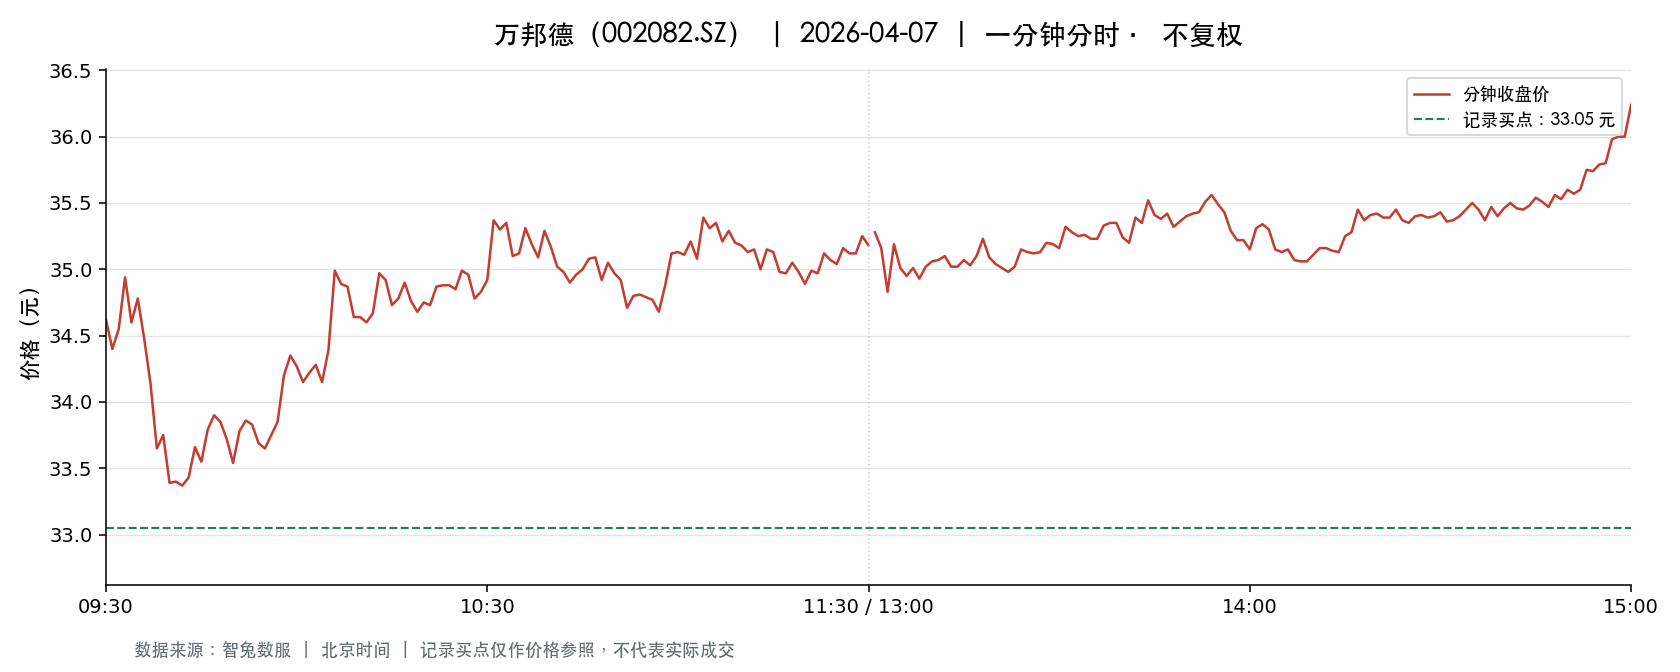

Source data for this figure (header and first rows):
t, o, h, l, c, v, a, pc, sf
2026-04-07 09:30:00, 34.62, 34.62, 34.62, 34.62, 10995, 38064690, 34.05, 0.0
2026-04-07 09:31:00, 34.52, 34.77, 34.06, 34.4, 30290, 104167591, 34.62, 0.0
2026-04-07 09:32:00, 34.31, 34.67, 34.14, 34.55, 18286, 62972734, 34.4, 0.0
2026-04-07 09:33:00, 34.54, 34.98, 34.53, 34.94, 14637, 50825365, 34.55, 0.0
2026-04-07 09:34:00, 34.94, 35.09, 34.56, 34.6, 18329, 63847494, 34.94, 0.0
2026-04-07 09:35:00, 34.68, 34.89, 34.68, 34.78, 8135, 28261521, 34.6, 0.0
2026-04-07 09:36:00, 34.77, 34.79, 34.05, 34.48, 20601, 70998975, 34.78, 0.0
2026-04-07 09:37:00, 34.5, 34.5, 34.11, 34.14, 17361, 59541934, 34.48, 0.0
2026-04-07 09:38:00, 34.1, 34.11, 33.3, 33.65, 18401, 62310705, 34.14, 0.0
2026-04-07 09:39:00, 33.7, 33.99, 33.63, 33.75, 15251, 51385449, 33.65, 0.0
2026-04-07 09:40:00, 33.75, 33.75, 33.39, 33.39, 12770, 42831601, 33.75, 0.0
2026-04-07 09:41:00, 33.35, 33.66, 33.34, 33.4, 11775, 39390503, 33.39, 0.0
2026-04-07 09:42:00, 33.36, 33.43, 33.36, 33.37, 6623, 22122716, 33.4, 0.0
2026-04-07 09:43:00, 33.35, 33.5, 33.3, 33.43, 9658, 32216092, 33.37, 0.0
2026-04-07 09:44:00, 33.41, 33.71, 33.41, 33.66, 8158, 27352152, 33.43, 0.0
2026-04-07 09:45:00, 33.6, 33.6, 33.4, 33.55, 4102, 13737256, 33.66, 0.0
2026-04-07 09:46:00, 33.59, 33.79, 33.56, 33.79, 4906, 16520411, 33.55, 0.0
2026-04-07 09:47:00, 33.8, 33.98, 33.75, 33.9, 3359, 11363949, 33.79, 0.0
2026-04-07 09:48:00, 33.9, 34.06, 33.85, 33.85, 3616, 12276446, 33.9, 0.0
2026-04-07 09:49:00, 33.85, 33.85, 33.72, 33.72, 2990, 10106520, 33.85, 0.0
2026-04-07 09:50:00, 33.7, 33.74, 33.54, 33.54, 3936, 13247374, 33.72, 0.0
2026-04-07 09:51:00, 33.54, 33.9, 33.54, 33.78, 7144, 24104877, 33.54, 0.0
2026-04-07 09:52:00, 33.83, 33.86, 33.58, 33.86, 5702, 19201615, 33.78, 0.0
2026-04-07 09:53:00, 33.77, 33.91, 33.74, 33.83, 4348, 14707372, 33.86, 0.0
2026-04-07 09:54:00, 33.9, 33.94, 33.65, 33.69, 2803, 9461896, 33.83, 0.0
2026-04-07 09:55:00, 33.68, 33.74, 33.61, 33.65, 3699, 12451203, 33.69, 0.0
2026-04-07 09:56:00, 33.65, 33.84, 33.59, 33.75, 6788, 22860814, 33.65, 0.0
2026-04-07 09:57:00, 33.72, 33.85, 33.63, 33.85, 7464, 25161409, 33.75, 0.0
2026-04-07 09:58:00, 33.84, 34.2, 33.81, 34.2, 4564, 15492693, 33.85, 0.0
2026-04-07 09:59:00, 34.23, 34.43, 34.23, 34.35, 5480, 18809283, 34.2, 0.0
2026-04-07 10:00:00, 34.38, 34.39, 34.18, 34.27, 3221, 11055943, 34.35, 0.0
2026-04-07 10:01:00, 34.25, 34.36, 34.15, 34.15, 3244, 11120675, 34.27, 0.0
2026-04-07 10:02:00, 34.07, 34.25, 34.07, 34.22, 2291, 7830469, 34.15, 0.0
2026-04-07 10:03:00, 34.28, 34.3, 34.21, 34.28, 2077, 7120026, 34.22, 0.0
2026-04-07 10:04:00, 34.28, 34.28, 34.15, 34.15, 2320, 7937181, 34.28, 0.0
2026-04-07 10:05:00, 34.2, 34.39, 34.2, 34.39, 1917, 6564465, 34.15, 0.0
2026-04-07 10:06:00, 34.39, 34.99, 34.39, 34.99, 9261, 32238094, 34.39, 0.0
2026-04-07 10:07:00, 35.0, 35.04, 34.87, 34.89, 10015, 34974073, 34.99, 0.0
2026-04-07 10:08:00, 34.93, 35.02, 34.87, 34.87, 4247, 14848282, 34.89, 0.0
2026-04-07 10:09:00, 34.85, 34.85, 34.58, 34.64, 3316, 11493654, 34.87, 0.0
2026-04-07 10:10:00, 34.69, 34.81, 34.64, 34.64, 2452, 8513424, 34.64, 0.0
2026-04-07 10:11:00, 34.62, 34.68, 34.51, 34.6, 2696, 9329290, 34.64, 0.0
2026-04-07 10:12:00, 34.58, 34.69, 34.51, 34.67, 2060, 7125242, 34.6, 0.0
2026-04-07 10:13:00, 34.73, 34.97, 34.73, 34.97, 3584, 12486817, 34.67, 0.0
2026-04-07 10:14:00, 34.97, 35.0, 34.84, 34.92, 4936, 17248163, 34.97, 0.0
2026-04-07 10:15:00, 34.89, 34.89, 34.68, 34.73, 1973, 6869264, 34.92, 0.0
2026-04-07 10:16:00, 34.75, 34.78, 34.72, 34.78, 1144, 3973548, 34.73, 0.0
2026-04-07 10:17:00, 34.8, 34.93, 34.8, 34.9, 1085, 3785199, 34.78, 0.0
2026-04-07 10:18:00, 34.89, 34.89, 34.74, 34.76, 928.0, 3229384, 34.9, 0.0
2026-04-07 10:19:00, 34.76, 34.76, 34.66, 34.68, 1323, 4591642, 34.76, 0.0
2026-04-07 10:20:00, 34.7, 34.8, 34.7, 34.75, 980.0, 3405573, 34.68, 0.0
2026-04-07 10:21:00, 34.73, 34.78, 34.66, 34.73, 1021, 3543752, 34.75, 0.0
2026-04-07 10:22:00, 34.78, 34.88, 34.78, 34.87, 1536, 5352085, 34.73, 0.0
2026-04-07 10:23:00, 34.86, 34.88, 34.75, 34.88, 1607, 5593850, 34.87, 0.0
2026-04-07 10:24:00, 34.84, 34.88, 34.8, 34.88, 1041, 3625864, 34.88, 0.0
2026-04-07 10:25:00, 34.88, 34.88, 34.81, 34.85, 1616, 5632300, 34.88, 0.0
2026-04-07 10:26:00, 34.9, 34.99, 34.9, 34.99, 1708, 5966219, 34.85, 0.0
2026-04-07 10:27:00, 34.98, 35.0, 34.9, 34.96, 1881, 6575915, 34.99, 0.0
2026-04-07 10:28:00, 34.98, 34.98, 34.78, 34.78, 1452, 5068292, 34.96, 0.0
2026-04-07 10:29:00, 34.78, 34.83, 34.74, 34.83, 882.0, 3067071, 34.78, 0.0
... 181 more rows
